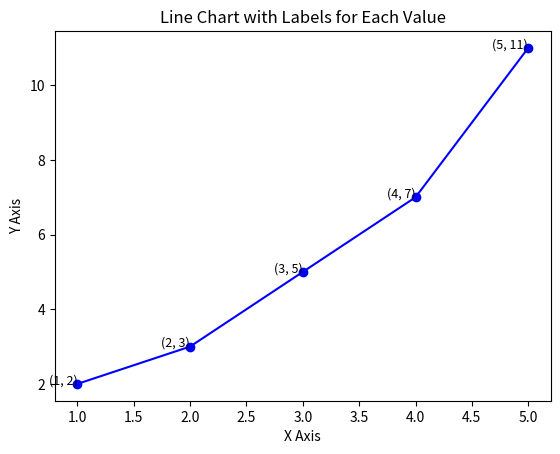

Python code for this plot:
#!/usr/bin/env python
# coding: utf-8

# In[1]:


import matplotlib.pyplot as plt

# Example data
x = [1, 2, 3, 4, 5]
y = [2, 3, 5, 7, 11]

# Create the plot
plt.plot(x, y, marker='o', color='b')

# Add labels for each point
for i in range(len(x)):
    plt.text(x[i], y[i], f'({x[i]}, {y[i]})', fontsize=9, ha='right')

plt.title("Line Chart with Labels for Each Value")
plt.xlabel("X Axis")
plt.ylabel("Y Axis")
plt.show()


# In[ ]:




